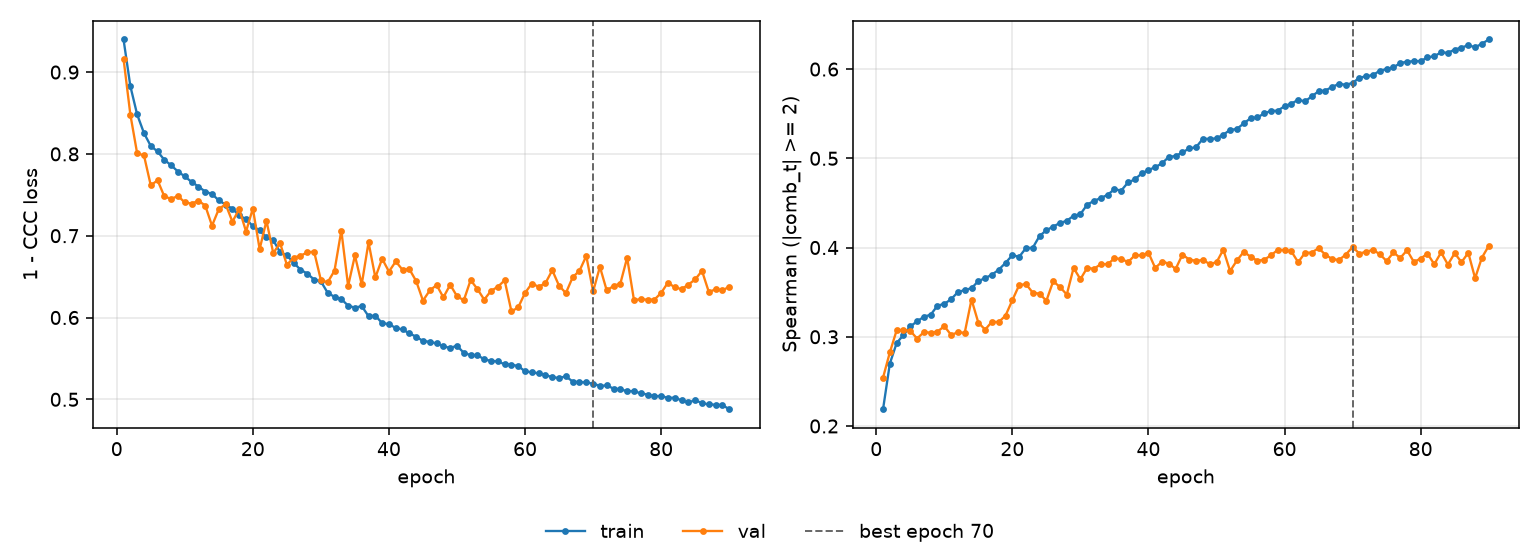

The data file committed next to this chart (first rows):
epoch, tr_loss, vl_loss, tr_sp, vl_sp, is_best
1, 0.9399, 0.9162, 0.2188, 0.2541, False
2, 0.8828, 0.8481, 0.27, 0.2825, False
3, 0.8482, 0.8007, 0.293, 0.3073, False
4, 0.8255, 0.7982, 0.302, 0.3076, False
5, 0.8097, 0.7615, 0.3116, 0.3066, False
6, 0.803, 0.7678, 0.3172, 0.298, False
7, 0.7927, 0.748, 0.3225, 0.3052, False
8, 0.786, 0.745, 0.3247, 0.3046, False
9, 0.7784, 0.7485, 0.3349, 0.3057, False
10, 0.7724, 0.7407, 0.3368, 0.3119, False
11, 0.7658, 0.7392, 0.3421, 0.3021, False
12, 0.7601, 0.7427, 0.35, 0.305, False
13, 0.754, 0.7369, 0.3524, 0.3044, False
14, 0.7509, 0.7123, 0.3544, 0.3417, False
15, 0.7432, 0.7326, 0.3623, 0.3159, False
16, 0.7379, 0.7384, 0.3658, 0.308, False
17, 0.733, 0.7171, 0.3695, 0.3168, False
18, 0.7248, 0.7326, 0.3752, 0.3165, False
19, 0.7203, 0.7051, 0.3828, 0.3237, False
20, 0.7118, 0.7332, 0.3914, 0.341, False
21, 0.7064, 0.6836, 0.3896, 0.3578, False
22, 0.6979, 0.7182, 0.3993, 0.3591, False
23, 0.6945, 0.6788, 0.3997, 0.3494, False
24, 0.6799, 0.6909, 0.413, 0.3483, False
25, 0.6759, 0.6645, 0.4194, 0.3403, False
26, 0.6669, 0.6731, 0.4235, 0.3621, False
27, 0.6585, 0.6756, 0.4276, 0.3558, False
28, 0.6537, 0.6795, 0.4299, 0.3473, False
29, 0.6464, 0.6806, 0.4356, 0.3771, False
30, 0.6442, 0.6457, 0.4374, 0.3645, False
31, 0.6302, 0.6431, 0.4481, 0.3773, False
32, 0.6253, 0.6573, 0.4523, 0.3761, False
33, 0.6225, 0.7063, 0.4554, 0.3815, False
34, 0.6145, 0.6386, 0.4591, 0.3813, False
35, 0.612, 0.6758, 0.4654, 0.3878, False
36, 0.614, 0.6406, 0.4638, 0.3872, False
37, 0.6016, 0.6919, 0.4729, 0.3837, False
38, 0.6023, 0.649, 0.4763, 0.3913, False
39, 0.5931, 0.6718, 0.4831, 0.3913, False
40, 0.5919, 0.6562, 0.4869, 0.3942, False
41, 0.5873, 0.6686, 0.4901, 0.377, False
42, 0.5854, 0.6583, 0.4944, 0.3843, False
43, 0.5805, 0.6592, 0.5016, 0.382, False
44, 0.5766, 0.6445, 0.5025, 0.3761, False
45, 0.5712, 0.6206, 0.5067, 0.3922, False
46, 0.5704, 0.6331, 0.5111, 0.3864, False
47, 0.5683, 0.6397, 0.5124, 0.3853, False
48, 0.5648, 0.6247, 0.5219, 0.3859, False
49, 0.5628, 0.6401, 0.5217, 0.3816, False
50, 0.5656, 0.626, 0.5223, 0.3834, False
51, 0.5568, 0.6211, 0.5264, 0.3976, False
52, 0.554, 0.6458, 0.5319, 0.3737, False
53, 0.5541, 0.6348, 0.5328, 0.3855, False
54, 0.5488, 0.6219, 0.5392, 0.3952, False
55, 0.547, 0.6326, 0.5448, 0.3898, False
56, 0.5463, 0.6376, 0.5458, 0.3853, False
57, 0.5429, 0.6455, 0.5503, 0.3863, False
58, 0.5424, 0.6074, 0.5531, 0.3912, False
59, 0.5407, 0.6125, 0.5534, 0.3974, False
60, 0.5342, 0.6301, 0.5584, 0.3971, False
... 30 more rows
